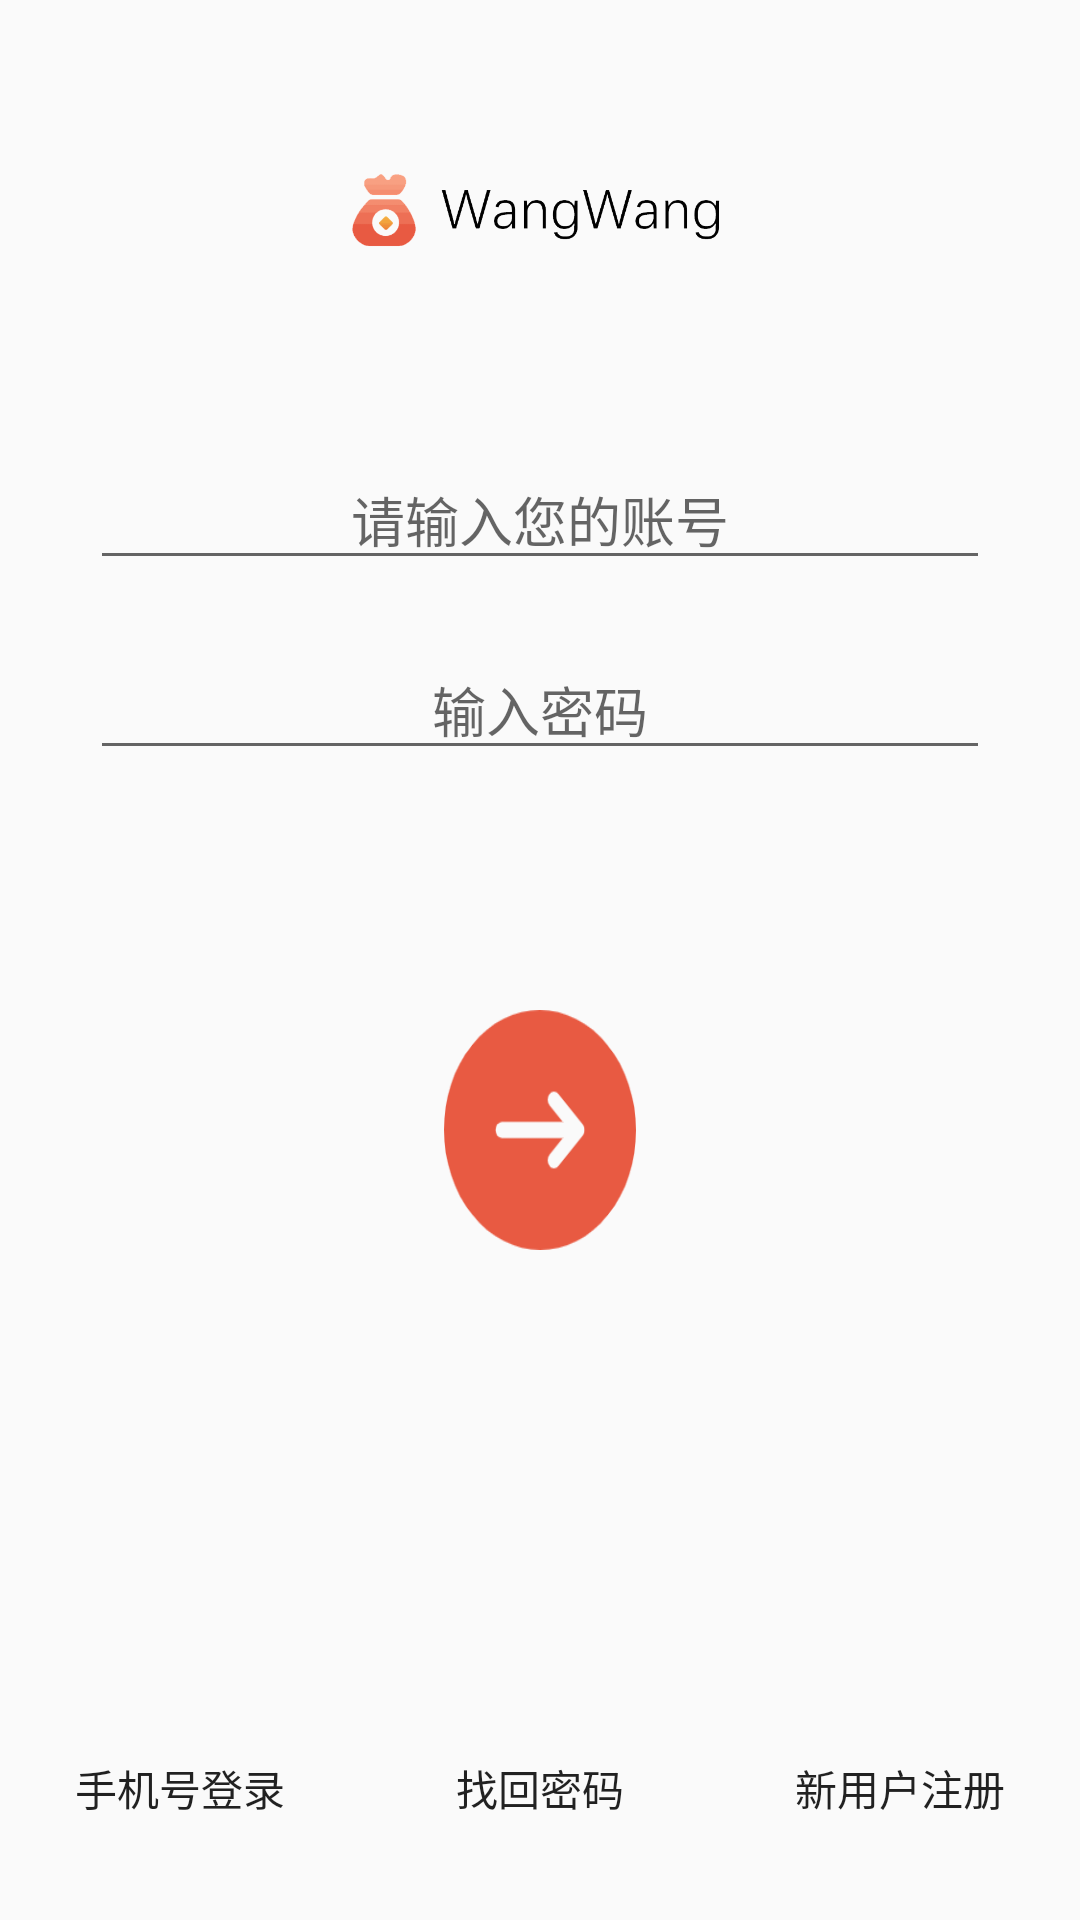

Layout XML and referenced resources for this Android screen:
<!-- AndroidManifest.xml: activity theme Theme.AppCompat.DayNight.NoActionBar -->
<!-- res/layout/activity_login.xml -->
<?xml version="1.0" encoding="utf-8"?>
<RelativeLayout xmlns:android="http://schemas.android.com/apk/res/android"
    xmlns:tools="http://schemas.android.com/tools"
    android:layout_width="match_parent"
    android:layout_height="match_parent"
    tools:context=".activity.LoginActivity">

    <LinearLayout
        android:id="@+id/logo_image"
        android:layout_width="150dp"
        android:layout_height="80dp"
        android:layout_alignParentTop="true"
        android:layout_centerHorizontal="true"
        android:layout_margin="30dp"
        android:orientation="horizontal">

        <ImageView
            android:layout_width="wrap_content"
            android:layout_height="wrap_content"
            android:src="@drawable/wang2" />
    </LinearLayout>

    <LinearLayout
        android:id="@+id/account_linear"
        android:layout_width="match_parent"
        android:layout_height="wrap_content"
        android:layout_below="@id/logo_image"
        android:layout_centerHorizontal="true"
        android:gravity="center"
        android:padding="10dp">

        <EditText
            android:id="@+id/account"
            android:layout_width="300dp"
            android:layout_height="wrap_content"
            android:layout_gravity="center"
            android:gravity="center"
            android:hint="请输入您的账号"
            android:inputType="text"
            android:lines="1"/>
    </LinearLayout>

    <LinearLayout
        android:id="@+id/password_linear"
        android:layout_width="match_parent"
        android:layout_height="wrap_content"
        android:layout_below="@id/account_linear"
        android:layout_centerHorizontal="true"
        android:gravity="center"
        android:padding="10dp">

        <EditText
            android:id="@+id/password"
            android:layout_width="300dp"
            android:layout_height="wrap_content"
            android:layout_gravity="center"
            android:gravity="center"
            android:hint="输入密码"
            android:inputType="textPassword"
            android:lines="1"/>
    </LinearLayout>


    <LinearLayout
        android:layout_width="match_parent"
        android:layout_height="180dp"
        android:layout_below="@id/password_linear"
        android:layout_margin="20dp"
        android:gravity="center">

        <TextView
            android:layout_width="0dp"
            android:layout_height="wrap_content"
            android:layout_weight="2" />

        <ImageButton
            android:id="@+id/next_step"
            android:layout_width="0dp"
            android:layout_height="80dp"
            android:layout_weight="1"
            android:background="@drawable/nextbutton"/>


        <TextView
            android:layout_width="0dp"
            android:layout_height="wrap_content"
            android:layout_weight="2" />
    </LinearLayout>

    <LinearLayout
        android:layout_width="match_parent"
        android:layout_height="wrap_content"
        android:layout_alignParentBottom="true"
        android:layout_marginBottom="20dp">

        <Button
            android:layout_width="0dp"
            android:layout_height="wrap_content"
            android:layout_weight="1"
            android:background="#FAFAFA"
            android:gravity="center"
            android:text="手机号登录" />

        <Button
            android:layout_width="0dp"
            android:layout_height="wrap_content"
            android:layout_gravity="center"
            android:layout_weight="1"
            android:background="#FAFAFA"
            android:text="找回密码" />

        <Button
            android:layout_width="0dp"
            android:layout_height="wrap_content"
            android:layout_gravity="center"
            android:layout_weight="1"
            android:background="#FAFAFA"
            android:text="新用户注册" />
    </LinearLayout>
</RelativeLayout>
<!-- resources referenced by this layout -->
<resources>
  <!-- drawable nextbutton: png bitmap (drawable-v24, 6109 bytes) -->
  <!-- drawable wang2: png bitmap (drawable-v24, 1007507 bytes) -->
</resources>
